Photos from the image-classification dataset "dates-detect-project" in the GitHub repository ahmad-einieh/dates-detect-project. Its 9 classes are: Ajwa dates, Galaxy dates, Medjool dates, Meneifi dates, Nabtat Ali dates, Rutab dates, Shaishe dates, Sokari dates, Sugaey dates.

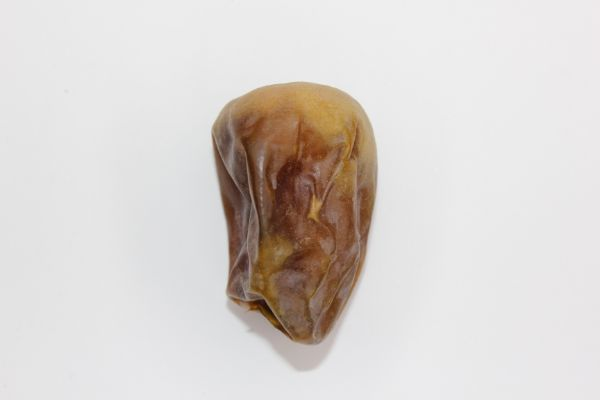
Label: Shaishe dates

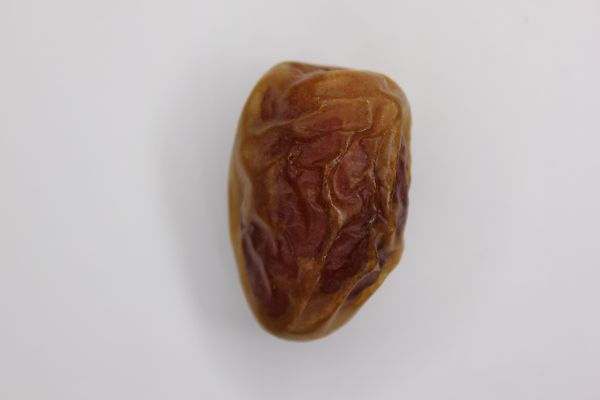
Label: Meneifi dates

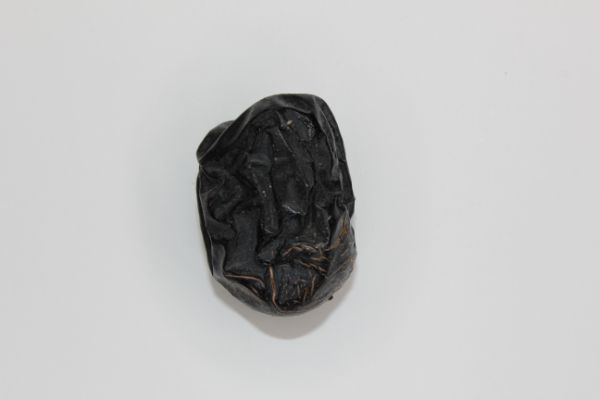
Label: Ajwa dates

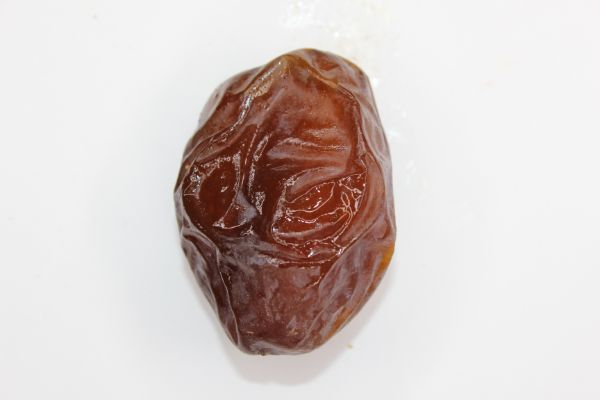
Label: Medjool dates

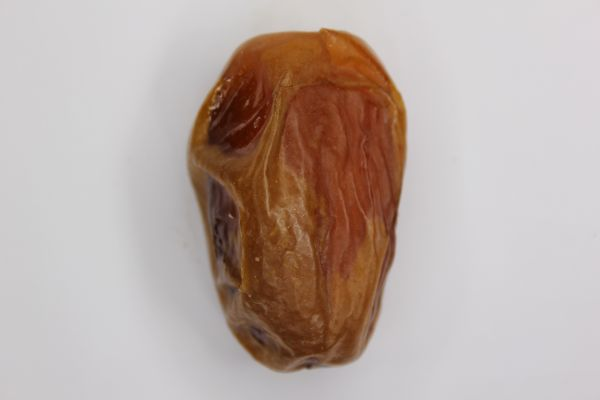
Label: Sugaey dates

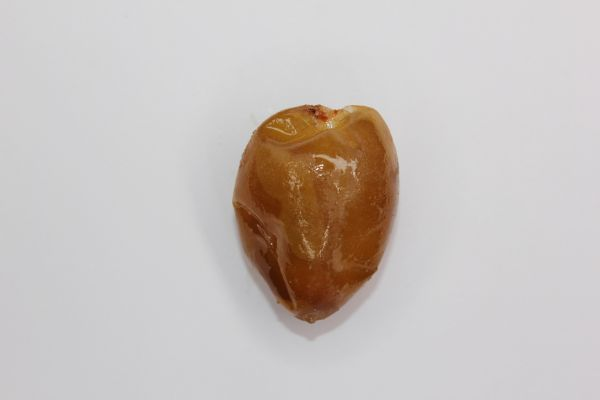
Label: Rutab dates
